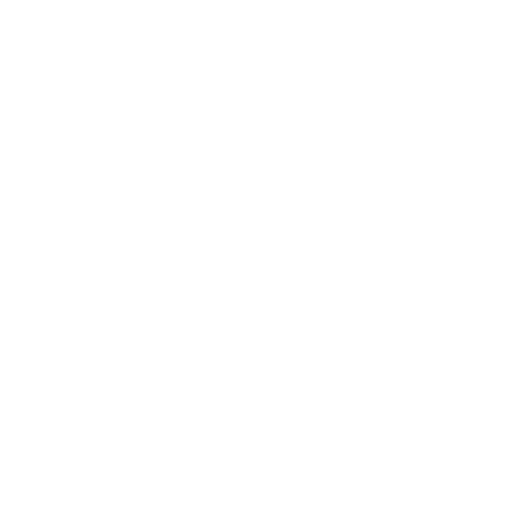
t = 0.00 s
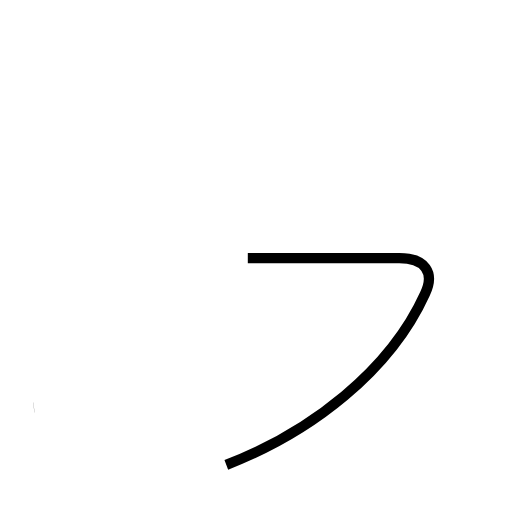
t = 1.40 s
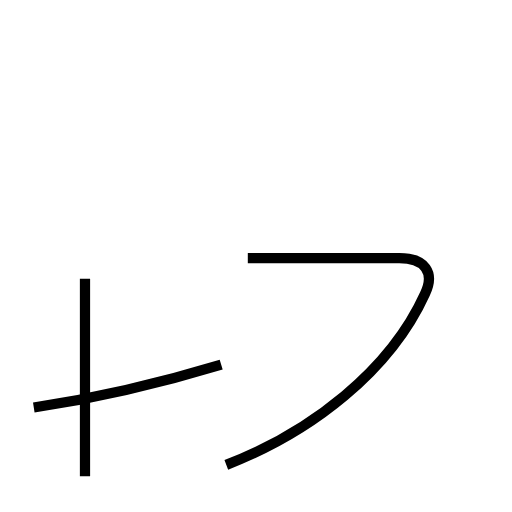
t = 2.54 s
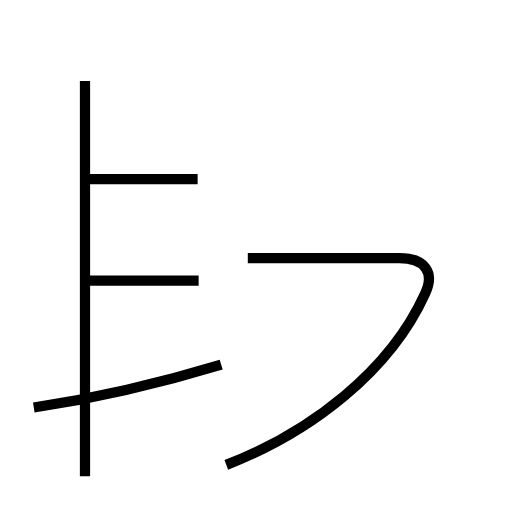
t = 3.77 s
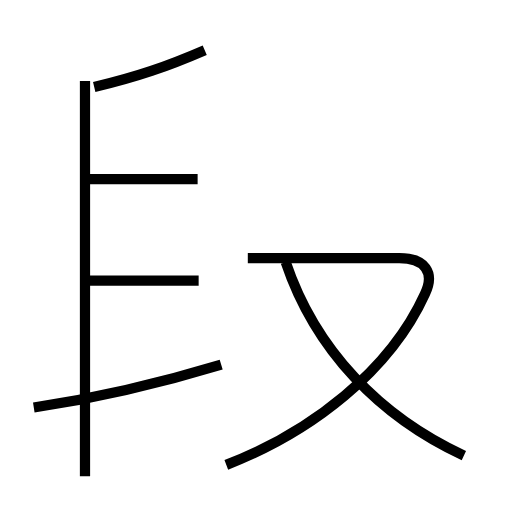
t = 4.91 s
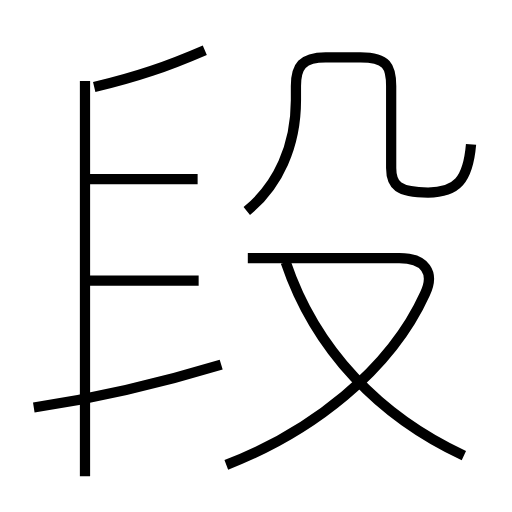
t = 6.32 s

The animated SVG that drew these frames (rendered in a browser with its animation timeline set to each time). Animation: 8 SMIL elements (animate=8); one cycle of 6.32 s.

<?xml version='1.0' encoding='utf-8'?>
<svg viewBox="0.0 -6.0 50.0 50.0" version="1.1" xmlns="http://www.w3.org/2000/svg"><rect x="-1000" y="-1000" width="2000" height="2000" stroke="white" fill="white" /><g style="fill:none;stroke:#000000;stroke-width:1"><path d="M 22.1 1.4 C 30.4 -1.8 38.1 -7.8 41.5 -15.3 C 42.5 -17.4 41.5 -18.8 39.0 -18.8 L 24.2 -18.8 " transform="translate(0.0 38.0)" stroke-dasharray="46.52209991652993" stroke-dashoffset="46.52209991652993"><animate attributeName="stroke-dashoffset" from="46.52209991652993" to="0" dur="1.3956629974958978s" begin="0s; anim_end.end" fill="freeze" id="anim0" /></path><path d="M 3.3 -4.2 C 9.8 -5.2 16.0 -6.7 21.6 -8.4 " transform="translate(0.0 38.0)" stroke-dasharray="18.791460927507032" stroke-dashoffset="18.791460927507032"><animate attributeName="stroke-dashoffset" from="18.791460927507032" to="0" dur="0.5637438278252109s" begin="anim0.end" fill="freeze" id="anim1" /></path><path d="M 8.3 2.5 L 8.3 -36.1 " transform="translate(0.0 38.0)" stroke-dasharray="38.6" stroke-dashoffset="38.6"><animate attributeName="stroke-dashoffset" from="38.6" to="0" dur="1.158s" begin="anim1.end" fill="freeze" id="anim2" /></path><path d="M 19.4 -16.6 L 8.2 -16.6 " transform="translate(0.0 38.0)" stroke-dasharray="11.2" stroke-dashoffset="11.2"><animate attributeName="stroke-dashoffset" from="11.2" to="0" dur="0.33599999999999997s" begin="anim2.end" fill="freeze" id="anim3" /></path><path d="M 19.3 -26.5 L 8.6 -26.5 " transform="translate(0.0 38.0)" stroke-dasharray="10.700000000000001" stroke-dashoffset="10.700000000000001"><animate attributeName="stroke-dashoffset" from="10.700000000000001" to="0" dur="0.321s" begin="anim3.end" fill="freeze" id="anim4" /></path><path d="M 45.3 0.5 C 37.1 -3.3 30.8 -9.8 27.9 -18.4 " transform="translate(0.0 38.0)" stroke-dasharray="26.426051347630267" stroke-dashoffset="26.426051347630267"><animate attributeName="stroke-dashoffset" from="26.426051347630267" to="0" dur="0.792781540428908s" begin="anim4.end" fill="freeze" id="anim5" /></path><path d="M 9.2 -35.5 C 13.4 -36.5 16.3 -37.5 20.0 -39.1 " transform="translate(0.0 38.0)" stroke-dasharray="11.400995855372217" stroke-dashoffset="11.400995855372217"><animate attributeName="stroke-dashoffset" from="11.400995855372217" to="0" dur="0.3420298756611665s" begin="anim5.end" fill="freeze" id="anim6" /></path><path d="M 24.1 -23.4 C 27.2 -25.9 28.9 -29.8 28.9 -34.2 L 28.9 -35.6 C 28.9 -37.5 29.5 -38.4 31.8 -38.4 L 35.2 -38.4 C 37.8 -38.4 38.2 -37.5 38.2 -35.6 L 38.2 -27.6 C 38.2 -25.9 38.9 -25.2 41.8 -25.2 C 44.6 -25.2 45.7 -26.4 46.0 -29.9" transform="translate(0.0 38.0)" stroke-dasharray="46.874206994139136" stroke-dashoffset="46.874206994139136"><animate attributeName="stroke-dashoffset" from="46.874206994139136" to="0" dur="1.406226209824174s" begin="anim6.end" fill="freeze" id="anim_end" /></path></g></svg>
